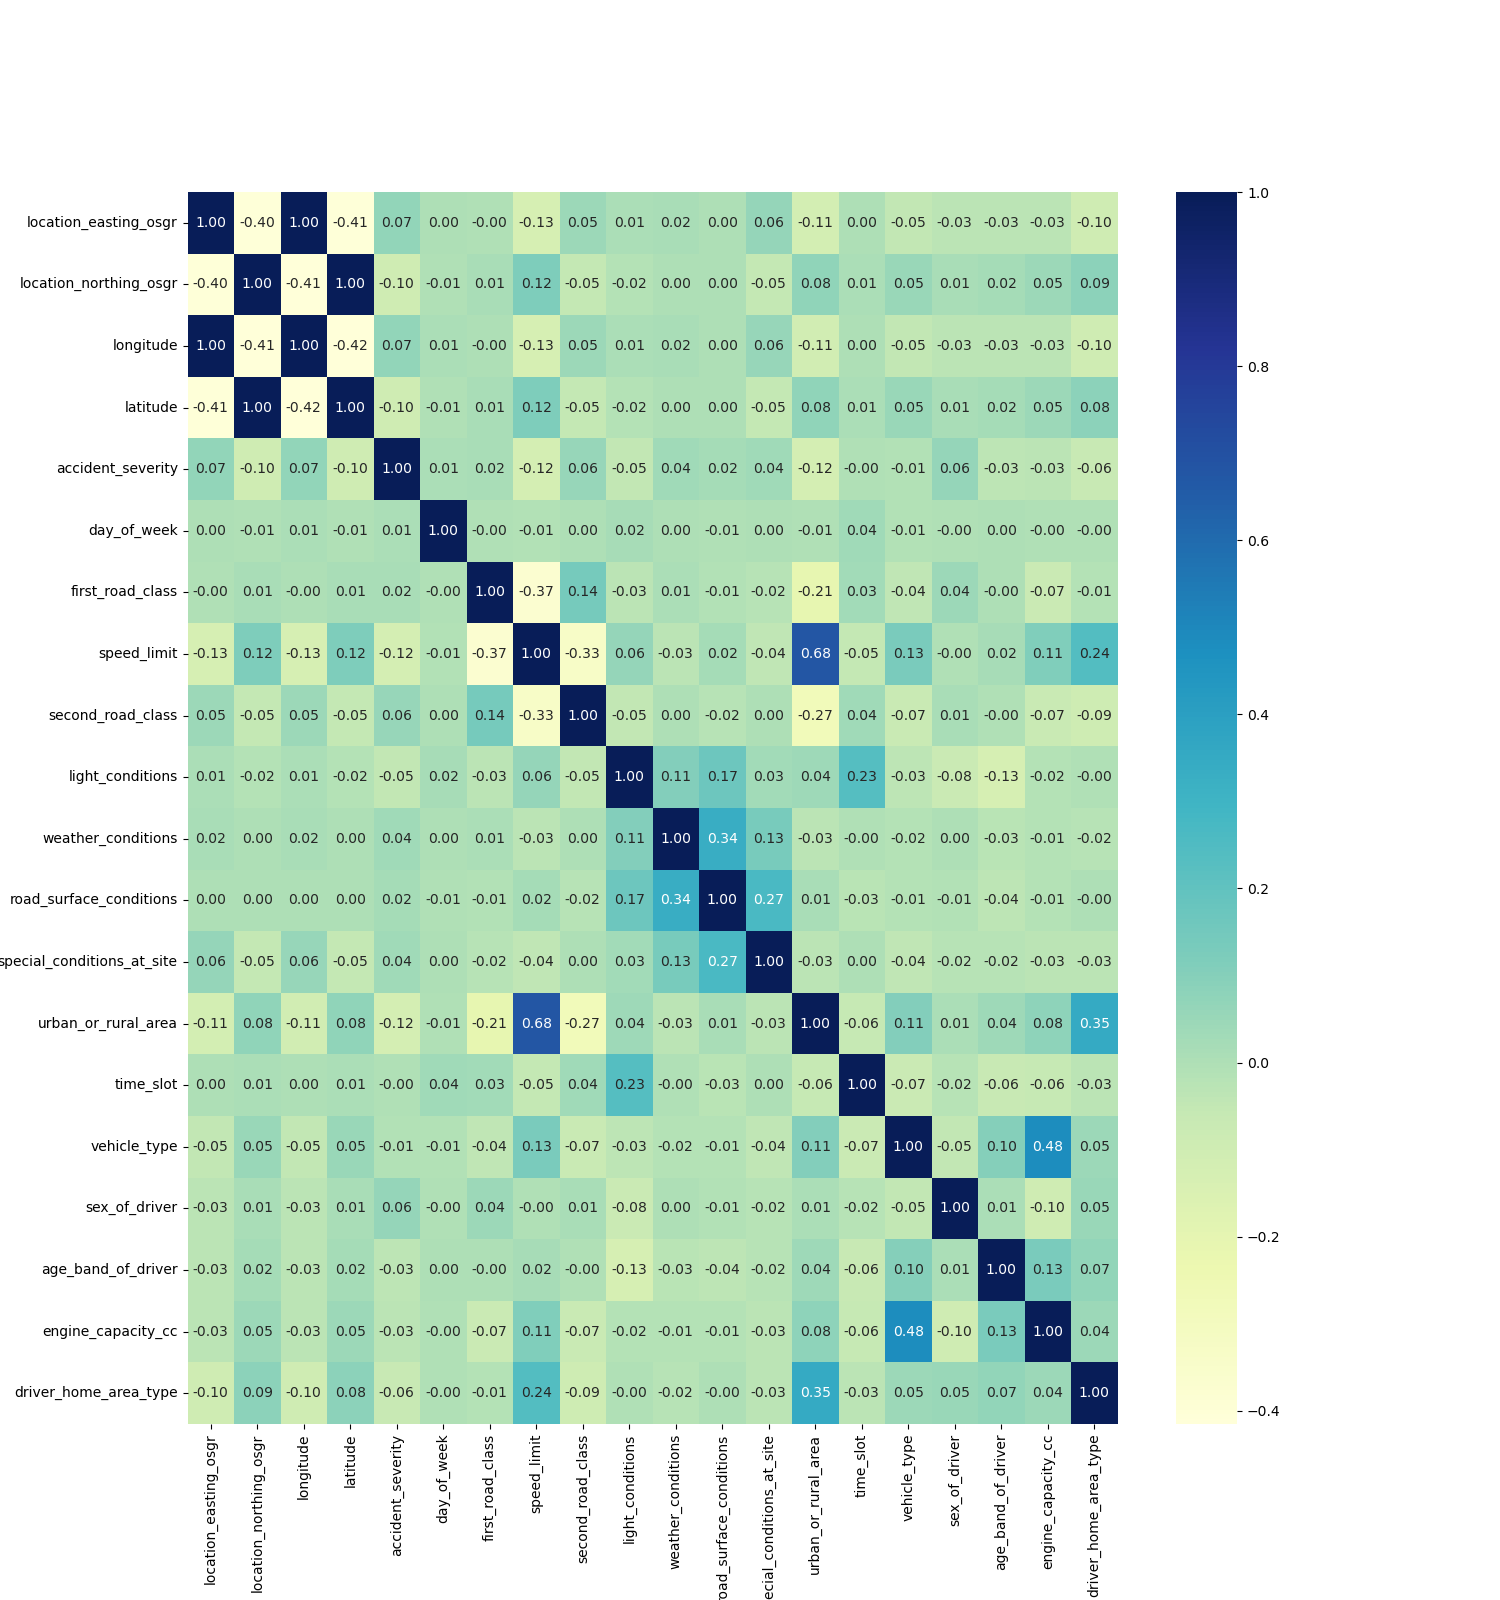

The data file committed next to this chart (first rows):
, location_easting_osgr, location_northing_osgr, longitude, latitude, accident_severity, day_of_week, first_road_class, speed_limit, second_road_class, light_conditions, weather_conditions, road_surface_conditions, special_conditions_at_site, urban_or_rural_area, time_slot, vehicle_type, sex_of_driver, age_band_of_driver, engine_capacity_cc, driver_home_area_type
location_easting_osgr, 1.0, -0.4049, 0.9994, -0.4081, 0.0662, 0.00493, -0.001848, -0.1307, 0.04776, 0.00538, 0.01559, 0.00426, 0.06036, -0.1128, 0.001748, -0.04983, -0.02925, -0.0321, -0.02864, -0.09967
location_northing_osgr, -0.4049, 1.0, -0.4121, 1, -0.09779, -0.005908, 0.01404, 0.1186, -0.05093, -0.01648, 0.001519, 0.001915, -0.05323, 0.07544, 0.008724, 0.05316, 0.01127, 0.02389, 0.04716, 0.08525
longitude, 0.9994, -0.4121, 1.0, -0.4151, 0.06749, 0.005054, -4.0738109544573684e-05, -0.1293, 0.04795, 0.005499, 0.01528, 0.003524, 0.05951, -0.1103, 0.001411, -0.04949, -0.02886, -0.03217, -0.02872, -0.09872
latitude, -0.4081, 1, -0.4151, 1.0, -0.09765, -0.005884, 0.01402, 0.1184, -0.05054, -0.01638, 0.001526, 0.001808, -0.05339, 0.07503, 0.008802, 0.05316, 0.01128, 0.02375, 0.04724, 0.08442
accident_severity, 0.0662, -0.09779, 0.06749, -0.09765, 1.0, 0.00672, 0.01525, -0.1194, 0.05754, -0.0501, 0.03588, 0.02216, 0.03771, -0.1179, -0.004536, -0.01089, 0.06057, -0.0338, -0.03307, -0.06466
day_of_week, 0.00493, -0.005908, 0.005054, -0.005884, 0.00672, 1.0, -0.001691, -0.006318, 0.0005682, 0.01609, 0.001253, -0.00515, 0.0004668, -0.005943, 0.03731, -0.007583, -0.003936, 9.469668016509778e-05, -0.004742, -0.001345
first_road_class, -0.001848, 0.01404, -4.0738109544573684e-05, 0.01402, 0.01525, -0.001691, 1.0, -0.3716, 0.1415, -0.03267, 0.006562, -0.01043, -0.02, -0.2086, 0.02871, -0.04311, 0.04448, -0.0004805, -0.07454, -0.01323
speed_limit, -0.1307, 0.1186, -0.1293, 0.1184, -0.1194, -0.006318, -0.3716, 1.0, -0.3344, 0.06209, -0.03087, 0.02169, -0.04013, 0.6774, -0.05352, 0.1302, -0.001276, 0.01881, 0.1102, 0.2418
second_road_class, 0.04776, -0.05093, 0.04795, -0.05054, 0.05754, 0.0005682, 0.1415, -0.3344, 1.0, -0.04932, 0.0008027, -0.02161, 0.002906, -0.273, 0.03503, -0.06921, 0.01394, -0.00437, -0.069, -0.09054
light_conditions, 0.00538, -0.01648, 0.005499, -0.01638, -0.0501, 0.01609, -0.03267, 0.06209, -0.04932, 1.0, 0.1066, 0.1655, 0.02837, 0.03852, 0.2321, -0.03488, -0.07504, -0.1303, -0.01541, -0.002175
weather_conditions, 0.01559, 0.001519, 0.01528, 0.001526, 0.03588, 0.001253, 0.006562, -0.03087, 0.0008027, 0.1066, 1.0, 0.3356, 0.133, -0.02904, -0.004713, -0.0162, 0.00241, -0.02743, -0.01353, -0.02004
road_surface_conditions, 0.00426, 0.001915, 0.003524, 0.001808, 0.02216, -0.00515, -0.01043, 0.02169, -0.02161, 0.1655, 0.3356, 1.0, 0.2676, 0.01306, -0.02741, -0.01331, -0.01117, -0.03841, -0.01213, -0.0002702
special_conditions_at_site, 0.06036, -0.05323, 0.05951, -0.05339, 0.03771, 0.0004668, -0.02, -0.04013, 0.002906, 0.02837, 0.133, 0.2676, 1.0, -0.02992, 0.001152, -0.04201, -0.02096, -0.01959, -0.0297, -0.02869
urban_or_rural_area, -0.1128, 0.07544, -0.1103, 0.07503, -0.1179, -0.005943, -0.2086, 0.6774, -0.273, 0.03852, -0.02904, 0.01306, -0.02992, 1.0, -0.06075, 0.1058, 0.01024, 0.04221, 0.08003, 0.3494
time_slot, 0.001748, 0.008724, 0.001411, 0.008802, -0.004536, 0.03731, 0.02871, -0.05352, 0.03503, 0.2321, -0.004713, -0.02741, 0.001152, -0.06075, 1.0, -0.07397, -0.01718, -0.0648, -0.05838, -0.03196
vehicle_type, -0.04983, 0.05316, -0.04949, 0.05316, -0.01089, -0.007583, -0.04311, 0.1302, -0.06921, -0.03488, -0.0162, -0.01331, -0.04201, 0.1058, -0.07397, 1.0, -0.0502, 0.1006, 0.483, 0.04563
sex_of_driver, -0.02925, 0.01127, -0.02886, 0.01128, 0.06057, -0.003936, 0.04448, -0.001276, 0.01394, -0.07504, 0.00241, -0.01117, -0.02096, 0.01024, -0.01718, -0.0502, 1.0, 0.006895, -0.09887, 0.0503
age_band_of_driver, -0.0321, 0.02389, -0.03217, 0.02375, -0.0338, 9.469668016509778e-05, -0.0004805, 0.01881, -0.00437, -0.1303, -0.02743, -0.03841, -0.01959, 0.04221, -0.0648, 0.1006, 0.006895, 1.0, 0.1299, 0.06688
engine_capacity_cc, -0.02864, 0.04716, -0.02872, 0.04724, -0.03307, -0.004742, -0.07454, 0.1102, -0.069, -0.01541, -0.01353, -0.01213, -0.0297, 0.08003, -0.05838, 0.483, -0.09887, 0.1299, 1.0, 0.04377
driver_home_area_type, -0.09967, 0.08525, -0.09872, 0.08442, -0.06466, -0.001345, -0.01323, 0.2418, -0.09054, -0.002175, -0.02004, -0.0002702, -0.02869, 0.3494, -0.03196, 0.04563, 0.0503, 0.06688, 0.04377, 1.0
